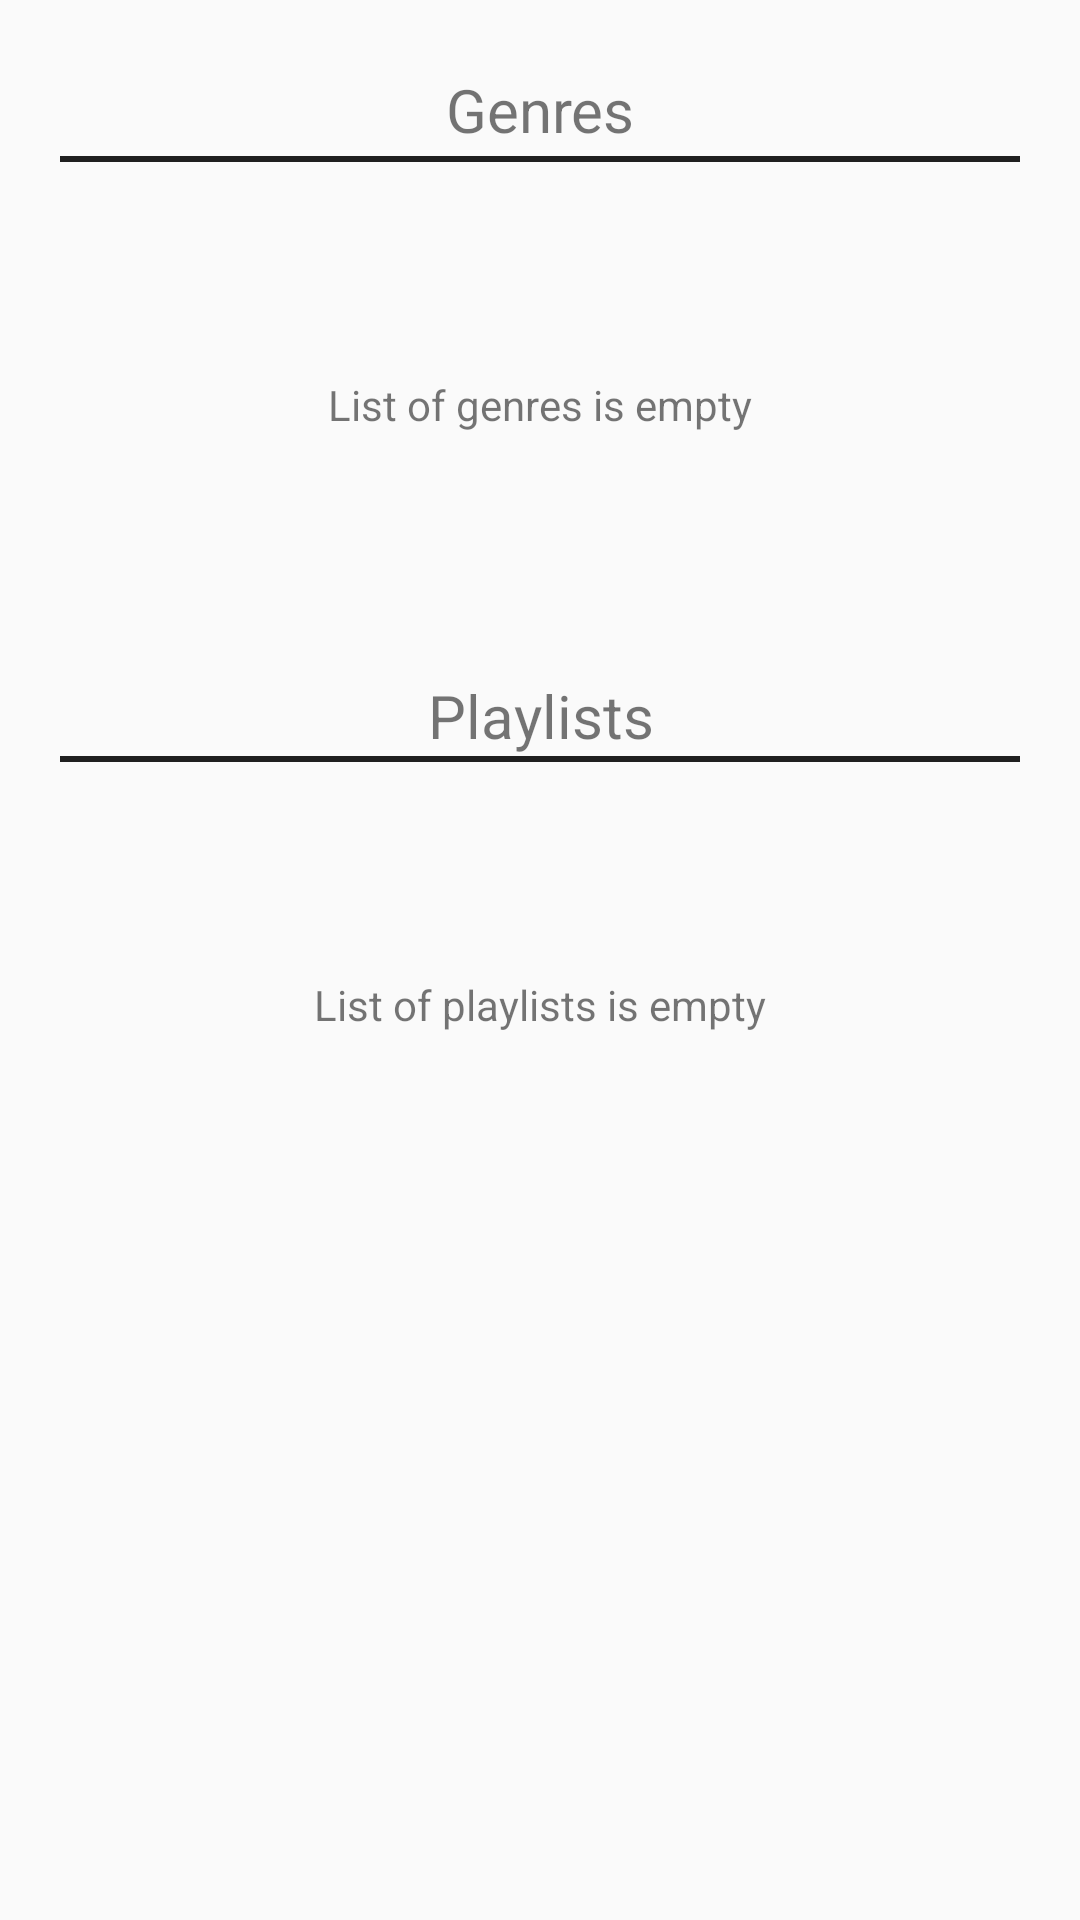

Android layout source for this screen:
<!-- AndroidManifest.xml: application theme AppTheme -->
<!-- res/layout/main_layout.xml -->
<?xml version="1.0" encoding="utf-8"?>

<LinearLayout
    xmlns:android="http://schemas.android.com/apk/res/android"
    android:layout_width="match_parent"
    android:layout_height="match_parent"
    android:orientation="vertical">

    <ImageView
        android:layout_width="wrap_content"
        android:layout_height="wrap_content"
        android:src="@mipmap/komb_2"
        android:layout_marginStart="14dp"
        android:layout_marginTop="18dp"
        android:contentDescription="@string/app_logo"/>

    <TextView
        android:layout_width="match_parent"
        android:layout_height="wrap_content"
        android:text="@string/main_layout_genres"
        android:textSize="20sp"
        android:gravity="center_horizontal"
        android:layout_marginTop="5dp"
        android:layout_marginBottom="2dp"/>

    <View
        android:layout_width="match_parent"
        android:layout_height="2dp"
        android:layout_marginEnd="20dp"
        android:layout_marginStart="20dp"
        android:background="@color/colorBackDark"/>

    <ViewSwitcher
        android:id="@+id/main_genres_recycler_switcher"
        android:layout_width="match_parent"
        android:layout_height="150dp"
        android:layout_marginTop="6dp"
        android:layout_marginStart="4dp"
        android:layout_marginEnd="4dp"
        android:inAnimation="@android:anim/fade_in"
        android:outAnimation="@android:anim/fade_out">

        <TextView
            android:id="@+id/main_genres_empty"
            android:layout_width="wrap_content"
            android:layout_height="wrap_content"
            android:text="@string/empty_genres"
            android:textSize="14sp"
            android:layout_gravity="center"/>

        <android.support.v7.widget.RecyclerView
            android:id="@+id/main_genre_recycler"
            android:layout_width="match_parent"
            android:layout_height="match_parent"
            android:scrollbarThumbVertical="@color/scrollbar"
            android:scrollbarFadeDuration="1500"
            android:scrollbars="vertical"
            android:scrollbarSize="4dp">
        </android.support.v7.widget.RecyclerView>

    </ViewSwitcher>

    <TextView
        android:layout_width="match_parent"
        android:layout_height="wrap_content"
        android:text="@string/main_layout_playlists"
        android:textSize="20sp"
        android:gravity="center_horizontal"
        android:layout_marginTop="15dp"/>

    <View
        android:layout_width="match_parent"
        android:layout_height="2dp"
        android:layout_marginStart="20dp"
        android:layout_marginEnd="20dp"
        android:background="@color/colorBackDark"/>

    <ViewSwitcher
        android:id="@+id/main_playlist_recycler_switcher"
        android:layout_width="match_parent"
        android:layout_height="150dp"
        android:layout_marginTop="6dp"
        android:layout_marginStart="4dp"
        android:layout_marginEnd="4dp"
        android:inAnimation="@android:anim/fade_in"
        android:outAnimation="@android:anim/fade_out">


        <TextView
            android:id="@+id/main_playlists_empty"
            android:layout_width="wrap_content"
            android:layout_height="wrap_content"
            android:text="@string/empty_playlists"
            android:layout_gravity="center"
            android:textSize="14sp"/>

        <android.support.v7.widget.RecyclerView
            android:id="@+id/main_playlists_recycler"
            android:layout_width="match_parent"
            android:layout_height="match_parent"
            android:scrollbarThumbVertical="@color/scrollbar"
            android:scrollbarFadeDuration="1500"
            android:scrollbars="vertical"
            android:scrollbarSize="4dp">
        </android.support.v7.widget.RecyclerView>

    </ViewSwitcher>


</LinearLayout>
<!-- resources referenced by this layout -->
<resources>
  <color name="colorBackDark">#1F1F1F</color>
  <color name="scrollbar">#888888</color>
  <string name="app_logo">Logo</string>
  <string name="empty_genres">List of genres is empty</string>
  <string name="empty_playlists">List of playlists is empty</string>
  <string name="main_layout_genres">Genres</string>
  <string name="main_layout_playlists">Playlists</string>
  <style name="AppTheme" parent="Theme.AppCompat.DayNight.NoActionBar">
          
          <item name="colorPrimary">@color/colorPrimary</item>
          <item name="colorPrimaryDark">@color/colorPrimaryDark</item>
          <item name="colorAccent">@color/colorAccent</item>
          <item name="android:toolbarStyle">@style/AppTheme.ActionBarStyle</item>
      </style>
  <color name="colorPrimary">#3F51B5</color>
  <color name="colorPrimaryDark">#3c4056</color>
  <color name="colorAccent">#FF4081</color>
  <style name="AppTheme.ActionBarStyle" parent="Widget.AppCompat.Toolbar">
          <item name="android:titleTextStyle">@style/AppTheme.ActionBar.TitleTextStyle</item>
      </style>
  <style name="AppTheme.ActionBar.TitleTextStyle" parent="TextAppearance.Widget.AppCompat.Toolbar.Title">
          <item name="android:textColor">@color/colorText</item>
      </style>
  <color name="colorText">#DDDDDD</color>
</resources>
